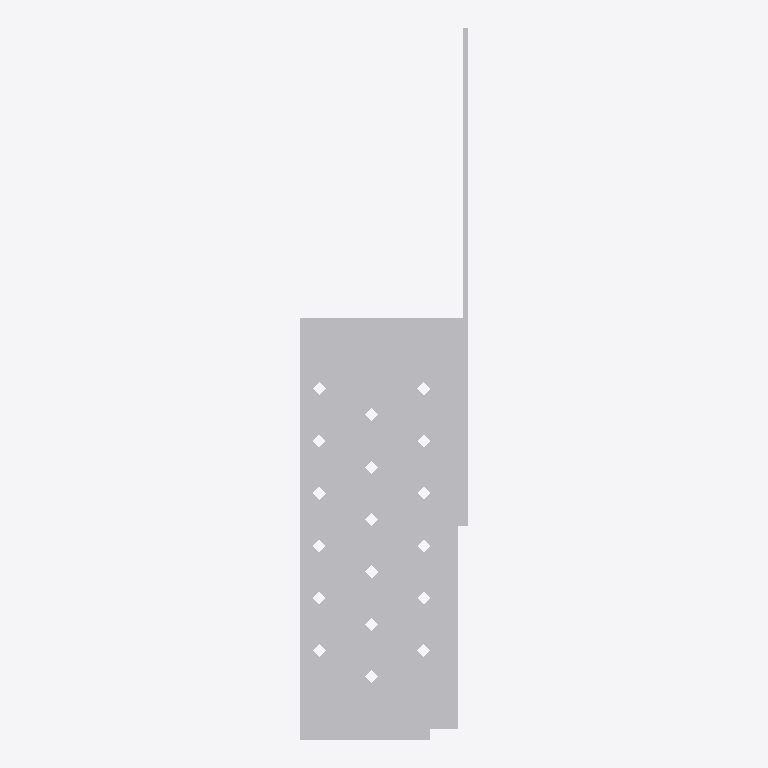
Plan cut of the same IFC building model at storey 'Level 1' (level 0.00 m, cut at 1.40 m), seen from above with north up, elements coloured by IFC class: 1 other element (light grey). No cut surface shows.
Extent 0.064 m × 0.271 m × 0.087 m (x, y, z). Storeys (1): Level 1 at 0.00 m. Elements (1): 1 IfcBuildingElementProxy.

HEADER;
FILE_DESCRIPTION(('ViewDefinition [CoordinationView]'),'2;1');
FILE_NAME('','2025-05-08T12:43:25',(''),(''),'The EXPRESS Data Manager Version 5.02.0100.07 : ','20140606_1530(x64) - Exporter 2015.0.2014.0606 -','');
FILE_SCHEMA(('IFC2X3'));
ENDSEC;
DATA;
#94=IFCPROJECT('2yLul87gL9fOfpfh9sWEiD',#41,'',$,$,'D:\\ES-25042542 EU BIM drawings for various UK product\\3D Contents\\Normal hole\\RFA 3D\\SFHM-BL.ifc','',(#83,#91),#78);
#4069=IFCSITE('2yLul87gL9fOfpfh9sWEiF',#41,'Default',$,'',#4068,$,$,.ELEMENT.,(42,24,53,508911),(-71,-15,-29,-58837),0.0,$,$);
#104=IFCBUILDING('2yLul87gL9fOfpfh9sWEiC',#41,'',$,$,#32,$,'',.ELEMENT.,$,$,#100);
#113=IFCBUILDINGSTOREY('2yLul87gL9fOfpfhA9Vn58',#41,'Level 1',$,$,#111,$,'Level 1',.ELEMENT.,0.0);
#3961=IFCBUILDINGELEMENTPROXY('0pOV3mqGP9VR3Bmh2m9vfR',#41,'SFHM-BL:SFHM-BL:73764',$,'SFHM-BL',#3959,#3954,'73764',.ELEMENT.);
ENDSEC;
